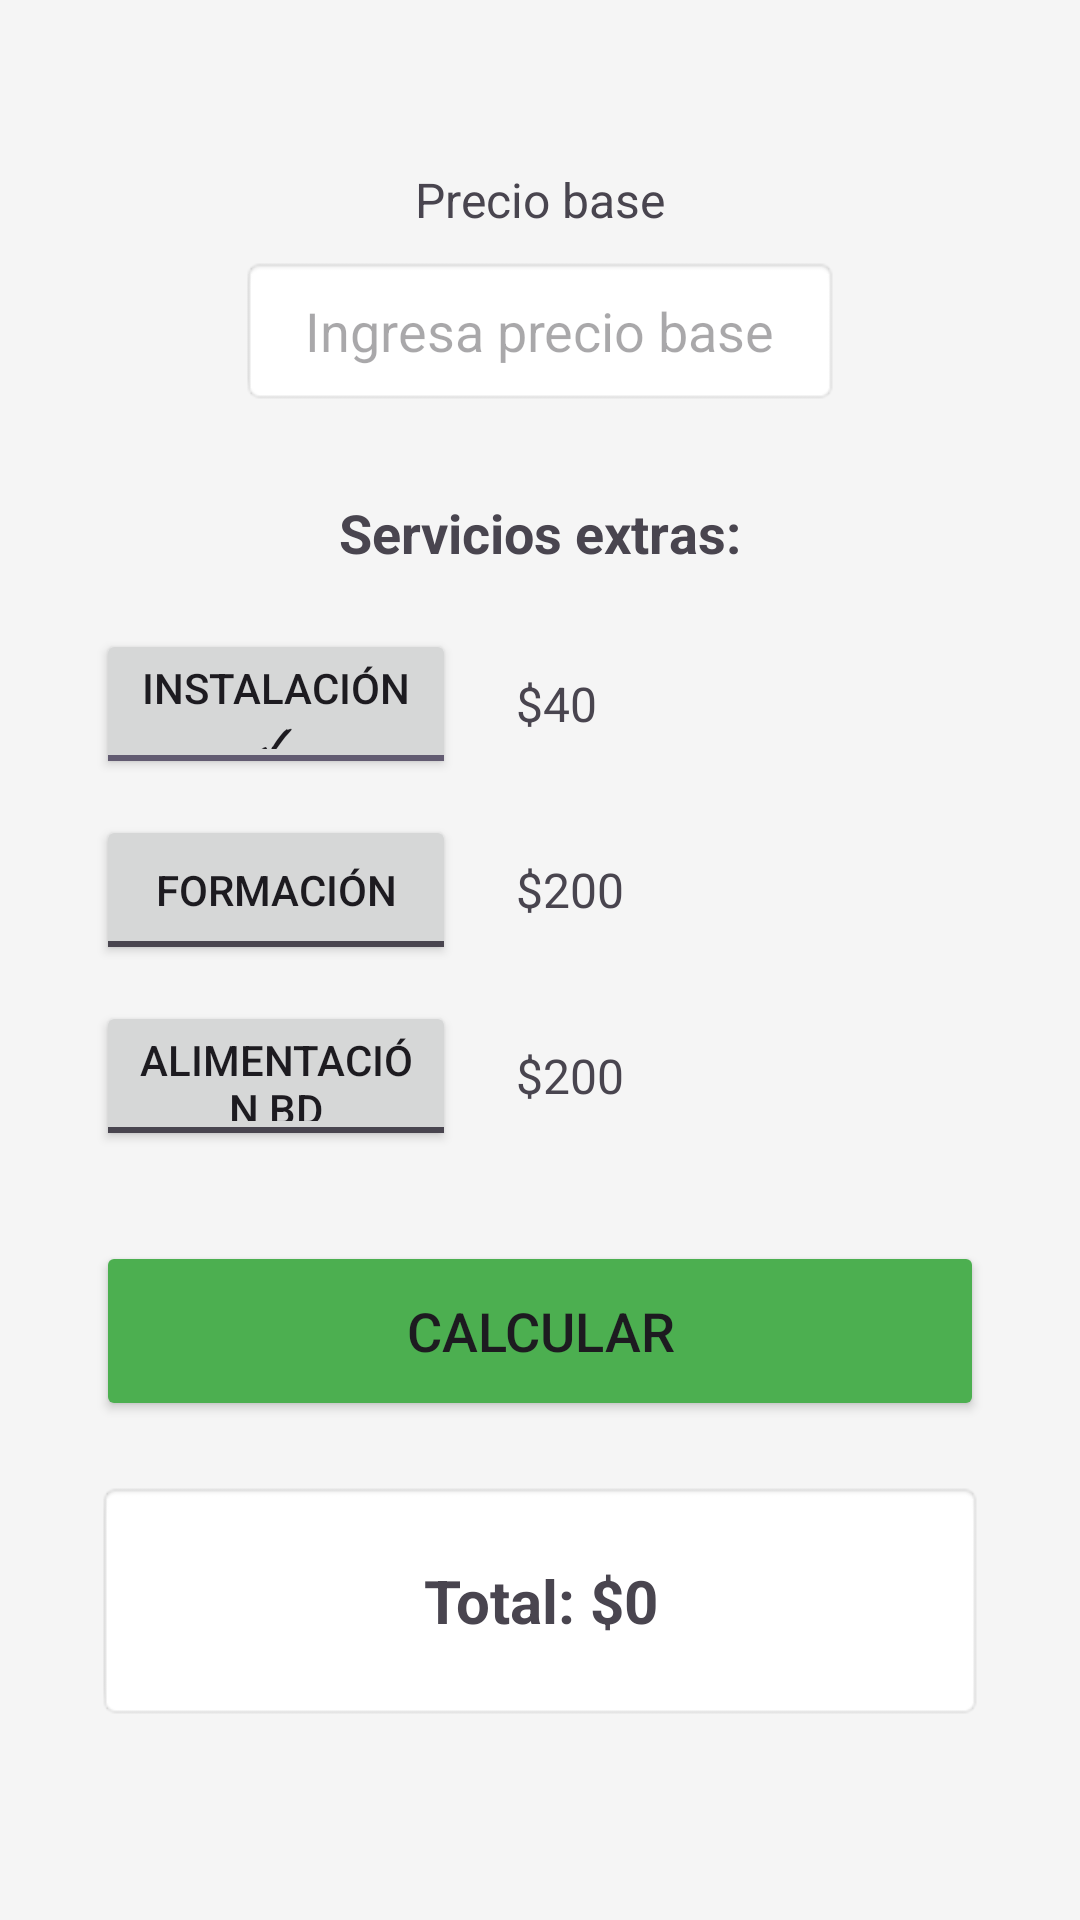

This screen was rendered from an Android layout file. Write that file and the resources it references.
<!-- AndroidManifest.xml: application theme Theme.LoginTAP -->
<!-- res/layout/activity_ejercicio6.xml -->
<?xml version="1.0" encoding="utf-8"?>
<LinearLayout xmlns:android="http://schemas.android.com/apk/res/android"
    android:layout_width="match_parent"
    android:layout_height="match_parent"
    android:orientation="vertical"
    android:padding="32dp"
    android:gravity="center"
    android:background="#f5f5f5">

    <TextView
        android:layout_width="wrap_content"
        android:layout_height="wrap_content"
        android:text="Ejercicio 6"
        android:textSize="22sp"
        android:textStyle="bold"
        android:textColor="#333333"
        android:layout_marginBottom="40dp" />

    <TextView
        android:layout_width="wrap_content"
        android:layout_height="wrap_content"
        android:text="Precio base"
        android:textSize="16sp"
        android:layout_marginBottom="8dp" />

    <EditText
        android:id="@+id/txtPrecioBase"
        android:layout_width="200dp"
        android:layout_height="50dp"
        android:hint="Ingresa precio base"
        android:inputType="numberDecimal"
        android:textAlignment="center"
        android:background="@android:drawable/editbox_background"
        android:layout_marginBottom="30dp" />

    <TextView
        android:layout_width="wrap_content"
        android:layout_height="wrap_content"
        android:text="Servicios extras:"
        android:textSize="18sp"
        android:textStyle="bold"
        android:layout_marginBottom="20dp" />

    
    <LinearLayout
        android:layout_width="match_parent"
        android:layout_height="wrap_content"
        android:orientation="horizontal"
        android:gravity="center_vertical"
        android:layout_marginBottom="12dp">

        <ToggleButton
            android:id="@+id/tbtnInstalacion"
            android:layout_width="120dp"
            android:layout_height="50dp"
            android:textOff="Instalación"
            android:textOn="Instalación ✓"
            android:checked="true" />

        <TextView
            android:id="@+id/lblPrecioInstalacion"
            android:layout_width="wrap_content"
            android:layout_height="wrap_content"
            android:text="$40"
            android:textSize="16sp"
            android:layout_marginStart="20dp" />

    </LinearLayout>

    
    <LinearLayout
        android:layout_width="match_parent"
        android:layout_height="wrap_content"
        android:orientation="horizontal"
        android:gravity="center_vertical"
        android:layout_marginBottom="12dp">

        <ToggleButton
            android:id="@+id/tbtnFormacion"
            android:layout_width="120dp"
            android:layout_height="50dp"
            android:textOff="Formación"
            android:textOn="Formación ✓" />

        <TextView
            android:id="@+id/lblPrecioFormacion"
            android:layout_width="wrap_content"
            android:layout_height="wrap_content"
            android:text="$200"
            android:textSize="16sp"
            android:layout_marginStart="20dp" />

    </LinearLayout>

    
    <LinearLayout
        android:layout_width="match_parent"
        android:layout_height="wrap_content"
        android:orientation="horizontal"
        android:gravity="center_vertical"
        android:layout_marginBottom="30dp">

        <ToggleButton
            android:id="@+id/tbtnAlimentacionBD"
            android:layout_width="120dp"
            android:layout_height="50dp"
            android:textOff="Alimentación BD"
            android:textOn="Alimentación BD ✓" />

        <TextView
            android:id="@+id/lblPrecioAlimentacionBD"
            android:layout_width="wrap_content"
            android:layout_height="wrap_content"
            android:text="$200"
            android:textSize="16sp"
            android:layout_marginStart="20dp" />

    </LinearLayout>

    <Button
        android:id="@+id/btnCalcular"
        android:layout_width="match_parent"
        android:layout_height="60dp"
        android:text="Calcular"
        android:textSize="18sp"
        android:layout_marginBottom="20dp"
        android:backgroundTint="#4CAF50" />

    <TextView
        android:id="@+id/lblTotal"
        android:layout_width="match_parent"
        android:layout_height="80dp"
        android:text="Total: $0"
        android:textAlignment="center"
        android:padding="16dp"
        android:background="@android:drawable/editbox_background"
        android:textSize="20sp"
        android:textStyle="bold"
        android:gravity="center"
        android:layout_marginBottom="30dp" />

    <Button
        android:id="@+id/btnVolver"
        android:layout_width="match_parent"
        android:layout_height="50dp"
        android:text="Volver al Menú" />

</LinearLayout>
<!-- resources referenced by this layout -->
<resources>
  <style name="Theme.LoginTAP" parent="Base.Theme.LoginTAP" />
  <style name="Base.Theme.LoginTAP" parent="Theme.Material3.DayNight.NoActionBar">
          
          
      </style>
</resources>
